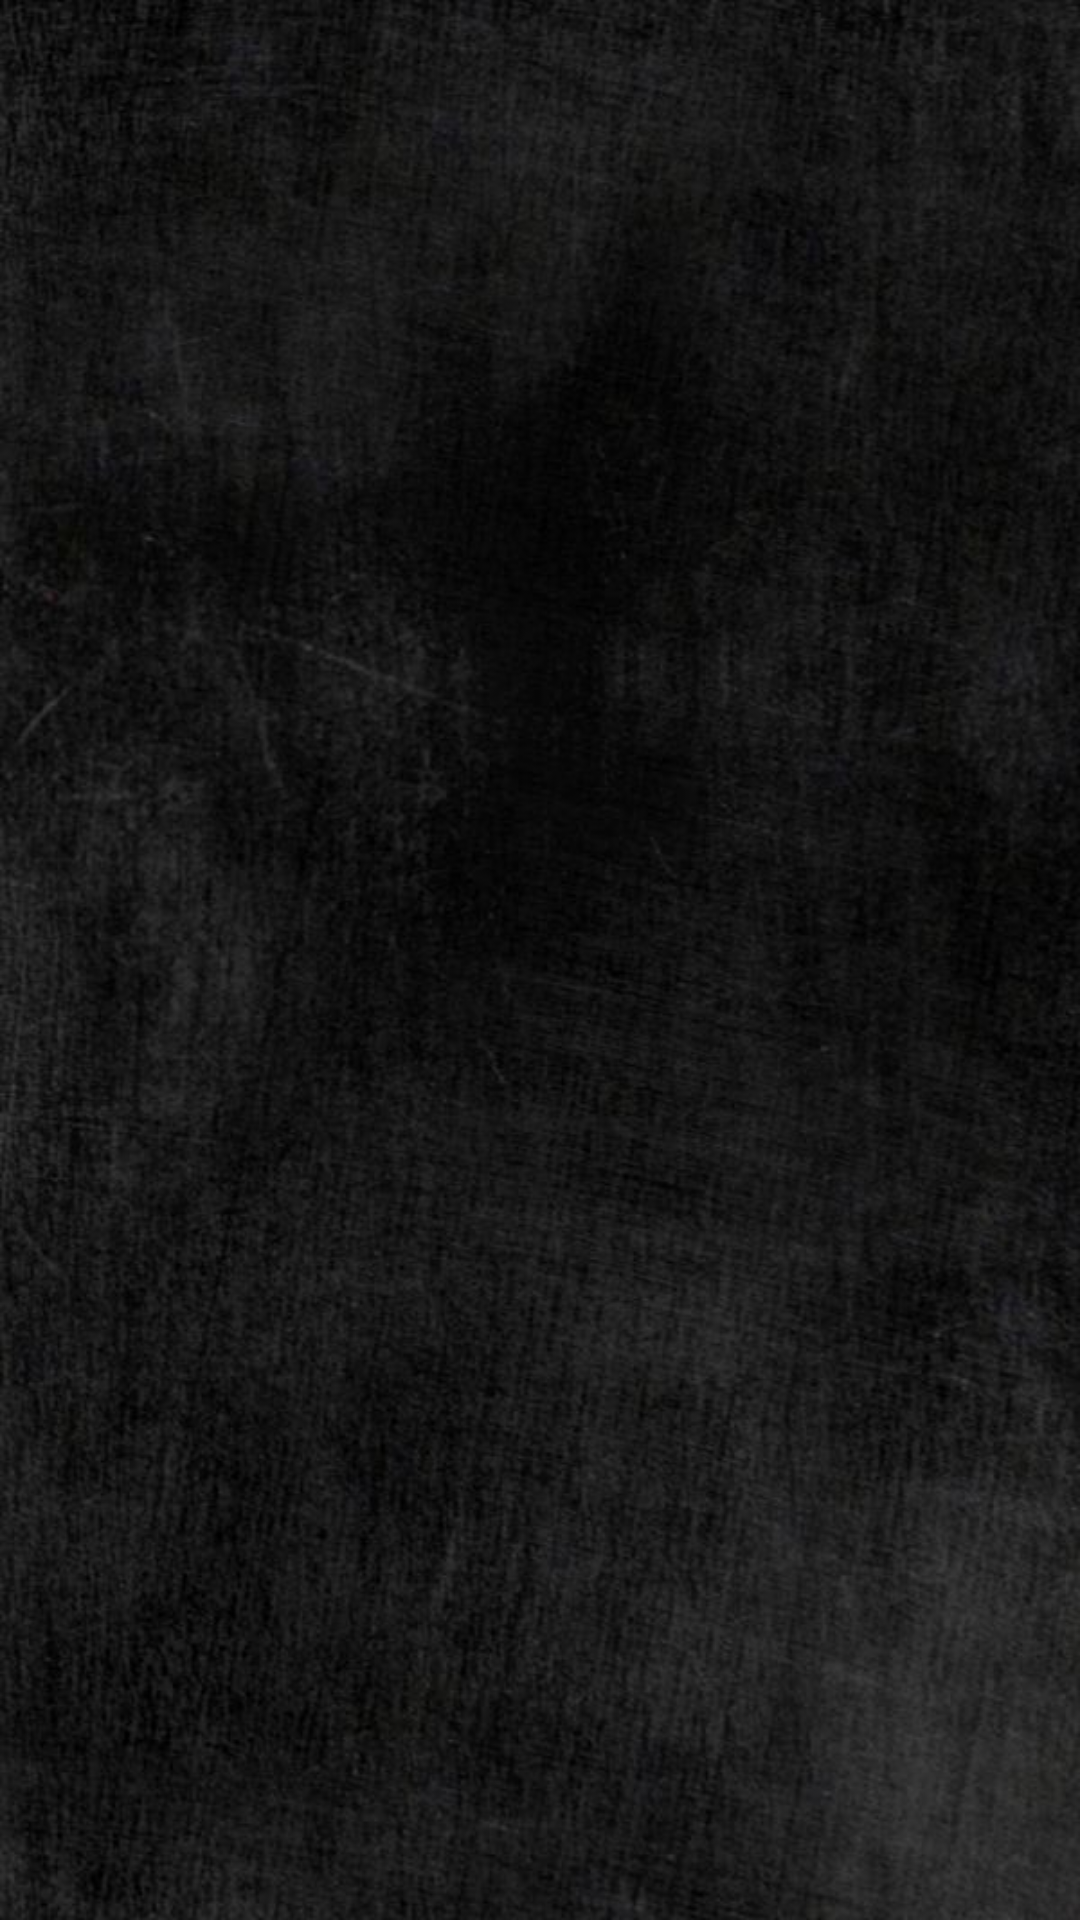

Android layout source for this screen:
<!-- AndroidManifest.xml: activity theme AppTheme -->
<!-- res/layout/activity_main_page.xml -->
<?xml version="1.0" encoding="utf-8"?>
<android.support.v4.widget.DrawerLayout xmlns:android="http://schemas.android.com/apk/res/android"
    xmlns:app="http://schemas.android.com/apk/res-auto"
    xmlns:tools="http://schemas.android.com/tools"
    android:id="@+id/drawer_layout"
    android:layout_width="match_parent"
    android:layout_height="match_parent"
    android:fitsSystemWindows="true"
    tools:openDrawer="start">

    <include
        layout="@layout/app_bar_main_page"
        android:layout_width="match_parent"
        android:layout_height="match_parent" />

    <android.support.design.widget.NavigationView
        android:id="@+id/nav_view"
        android:layout_width="wrap_content"
        android:layout_height="match_parent"
        android:layout_gravity="start"
        app:headerLayout="@layout/nav_header_main_page"
        app:menu="@menu/activity_main_page_drawer" />

</android.support.v4.widget.DrawerLayout>
<!-- res/layout/app_bar_main_page.xml (included above) -->
<?xml version="1.0" encoding="utf-8"?>
<android.support.design.widget.CoordinatorLayout xmlns:android="http://schemas.android.com/apk/res/android"
    xmlns:app="http://schemas.android.com/apk/res-auto"
    xmlns:tools="http://schemas.android.com/tools"
    android:layout_width="match_parent"
    android:layout_height="match_parent"
    android:fitsSystemWindows="true"
    tools:context="com.antika.berk.ggeasy.activity.MainPageActivity">

    <android.support.v7.widget.Toolbar
        android:id="@+id/toolbar"
        android:layout_width="match_parent"
        android:layout_height="56dp"
        app:popupTheme="@style/AppTheme" />

    <include layout="@layout/content_main_page" />

</android.support.design.widget.CoordinatorLayout>
<!-- res/layout/nav_header_main_page.xml (included above) -->
<?xml version="1.0" encoding="utf-8"?>
<LinearLayout xmlns:android="http://schemas.android.com/apk/res/android"
    xmlns:app="http://schemas.android.com/apk/res-auto"
    android:layout_width="match_parent"
    android:layout_height="160dp"
    android:background="@drawable/naw_bg"
    android:gravity="bottom"
    android:orientation="vertical"
    android:theme="@style/ThemeOverlay.AppCompat.Dark">

    <ImageView
        android:id="@+id/imageView"
        android:layout_width="60dp"
        android:layout_height="60dp"
        android:layout_marginLeft="20dp"
        android:padding="5dp"
        app:srcCompat="@drawable/icon" />

    <TextView
        android:layout_width="match_parent"
        android:layout_height="wrap_content"
        android:layout_marginLeft="20dp"
        android:text="@string/app_name"
        android:textAppearance="@style/TextAppearance.AppCompat.Body1" />

    <TextView
        android:id="@+id/textView"
        android:layout_width="wrap_content"
        android:layout_height="wrap_content"
        android:layout_marginBottom="10dp"
        android:layout_marginLeft="20dp"
        android:text="ggeasylol.com"
        android:textColor="@color/white"
        android:textSize="18sp"
        android:textStyle="bold" />

</LinearLayout>
<!-- res/layout/content_main_page.xml (included above) -->
<?xml version="1.0" encoding="utf-8"?>
<RelativeLayout xmlns:android="http://schemas.android.com/apk/res/android"
    xmlns:app="http://schemas.android.com/apk/res-auto"
    xmlns:tools="http://schemas.android.com/tools"
    android:id="@+id/content_main_page"
    android:layout_width="match_parent"
    android:layout_height="match_parent"
    android:background="@drawable/back"
    app:layout_behavior="@string/appbar_scrolling_view_behavior"
    tools:context="com.antika.berk.ggeasy.activity.MainPageActivity"
    tools:showIn="@layout/app_bar_main_page">

</RelativeLayout>
<!-- resources referenced by this layout -->
<resources>
  <color name="white">#ffffff</color>
  <!-- drawable back: jpg bitmap (drawable, 74874 bytes) -->
  <!-- drawable icon: png bitmap (drawable, 560832 bytes) -->
  <!-- drawable naw_bg: jpg bitmap (drawable, 77568 bytes) -->
  <string name="app_name">GGEasy-LOL</string>
  <style name="AppTheme" parent="Theme.AppCompat.Light.NoActionBar">
          
          <item name="colorPrimary">@color/colorAccent</item>
          <item name="colorPrimaryDark">@color/colorAccent</item>
          <item name="colorAccent">@color/colorAccent</item>
          <item name="android:navigationBarColor">@color/colorAccent</item>
      </style>
  <color name="colorAccent">#DAA520</color>
</resources>
